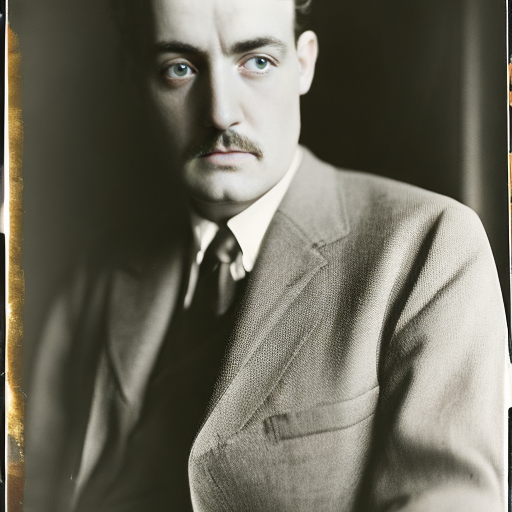
Generation parameters embedded in this image by AUTOMATIC1111 Stable Diffusion web UI or a fork of it (Forge, ...) (PNG 'parameters' text chunk):
award winning upper body portrait of a person by walker evans, soft lighting, studio background
Negative prompt: ((deformed)), (cross-eyed), (closed eyes), blurry, (bad anatomy), disfigured, (mutation), (mutated), (extra limbs)
Steps: 50, Sampler: DDIM, CFG scale: 10, Seed: 3592775834, Face restoration: CodeFormer, Size: 512x512, Model hash: ad5749cdfa, Model: z_Base Models_v1-5-pruned-emaonly-pruned
Template: award winning upper body portrait of a person by walker evans, soft lighting, studio background
Negative Template: ((deformed)), (cross-eyed), (closed eyes), blurry, (bad anatomy), disfigured, (mutation), (mutated), (extra limbs)